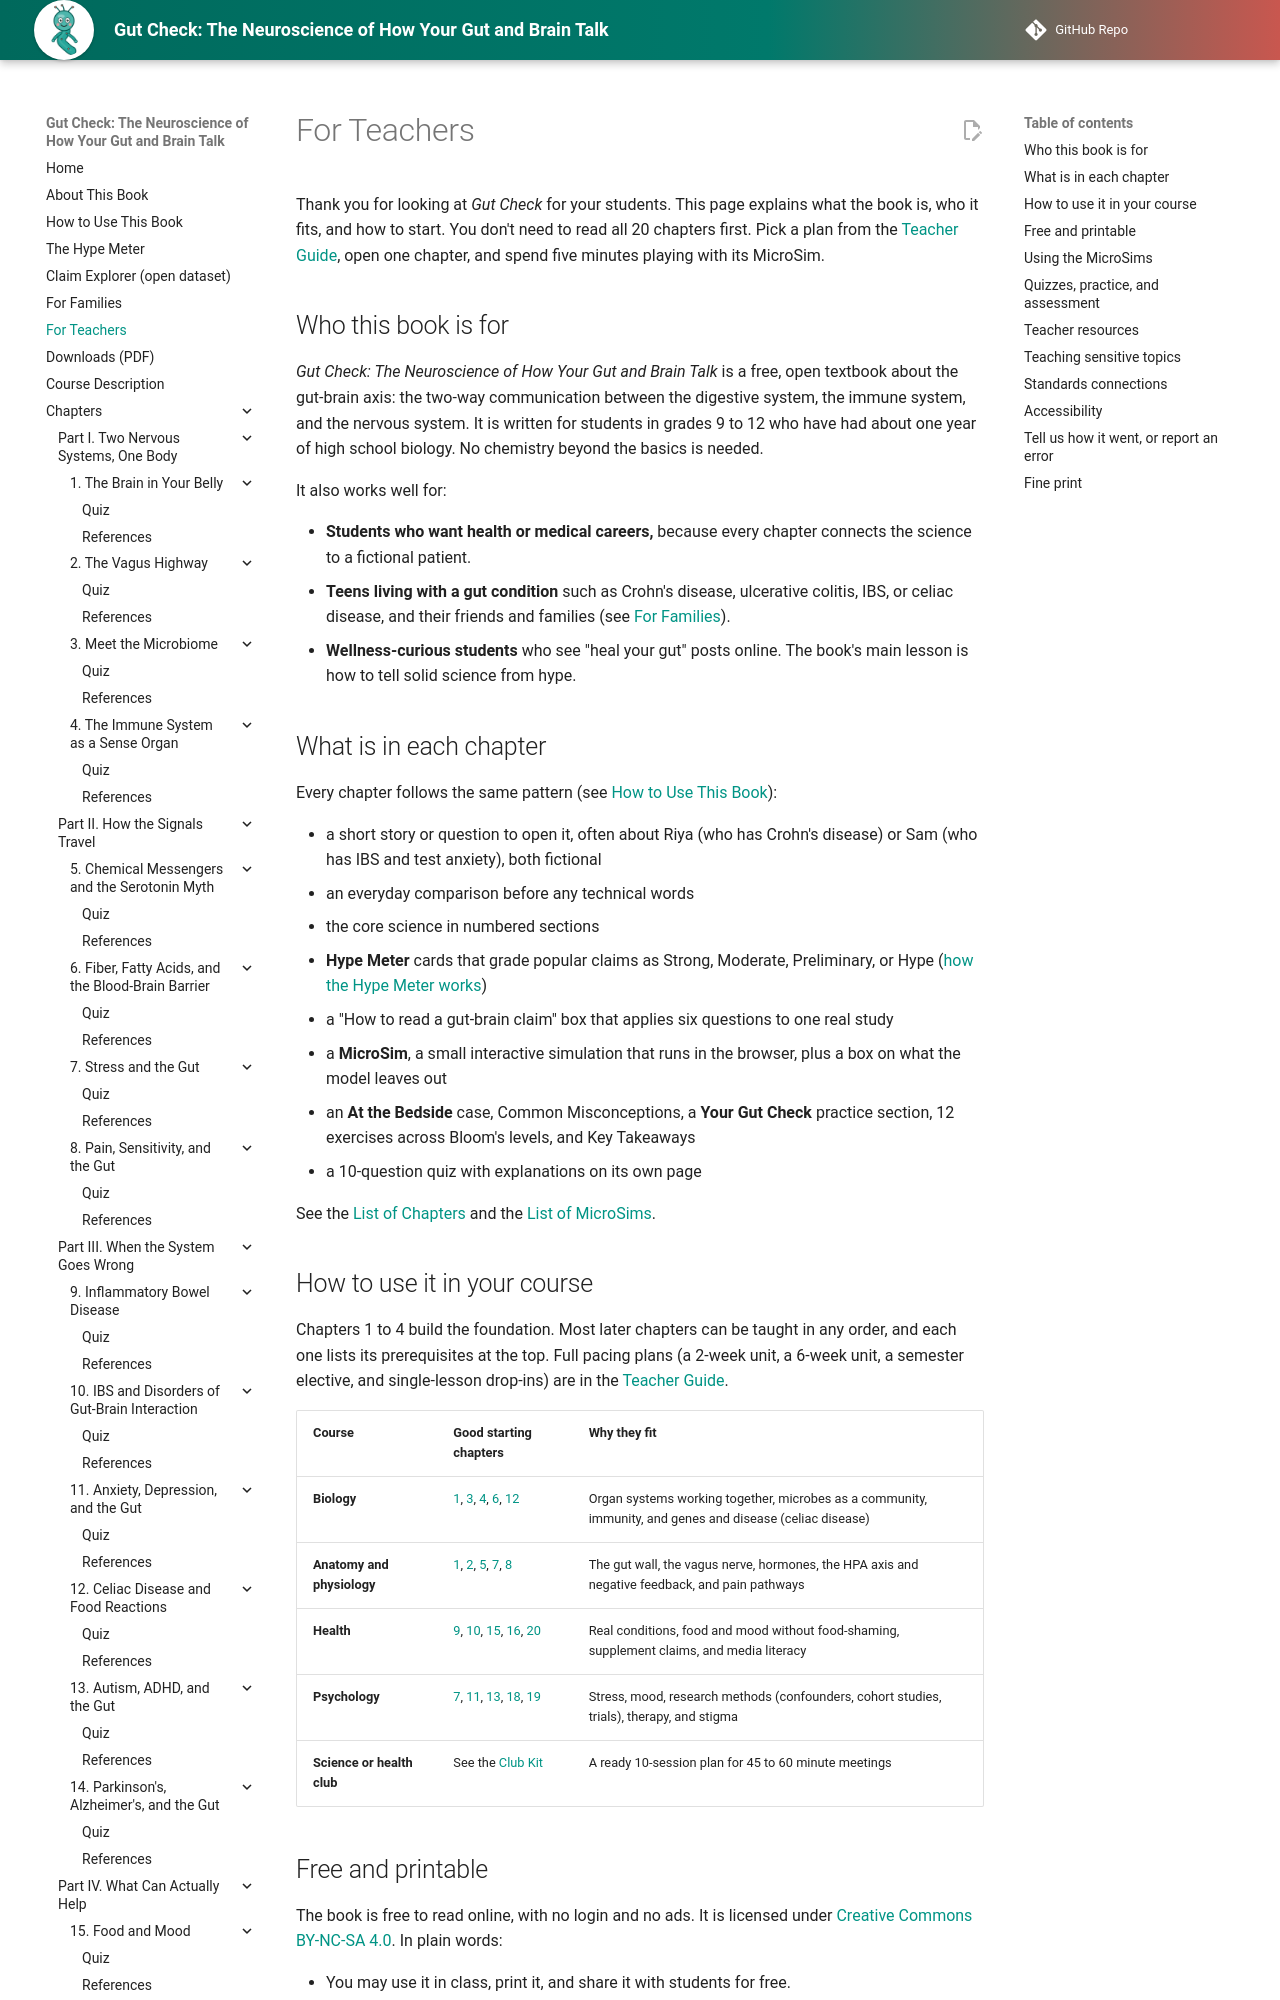

repository: aaryavvatts-lab/gut-brain-textbook · page: teachers/index.html · generator: mkdocs

---
title: For Teachers
description: How to use Gut Check in a biology, health, psychology, or anatomy course or a school club, with pacing links, MicroSim embedding, standards connections, and notes on teaching sensitive topics.
image: img/cover.png
---

# For Teachers

Thank you for looking at *Gut Check* for your students. This page explains what the book is, who it fits, and how to start. You don't need to read all 20 chapters first. Pick a plan from the [Teacher Guide](appendices/teacher-guide.md), open one chapter, and spend five minutes playing with its MicroSim.

## Who this book is for

*Gut Check: The Neuroscience of How Your Gut and Brain Talk* is a free, open textbook about the gut-brain axis: the two-way communication between the digestive system, the immune system, and the nervous system. It is written for students in grades 9 to 12 who have had about one year of high school biology. No chemistry beyond the basics is needed.

It also works well for:

- **Students who want health or medical careers,** because every chapter connects the science to a fictional patient.
- **Teens living with a gut condition** such as Crohn's disease, ulcerative colitis, IBS, or celiac disease, and their friends and families (see [For Families](for-families.md)).
- **Wellness-curious students** who see "heal your gut" posts online. The book's main lesson is how to tell solid science from hype.

## What is in each chapter

Every chapter follows the same pattern (see [How to Use This Book](how-to-use.md)):

- a short story or question to open it, often about Riya (who has Crohn's disease) or Sam (who has IBS and test anxiety), both fictional
- an everyday comparison before any technical words
- the core science in numbered sections
- **Hype Meter** cards that grade popular claims as Strong, Moderate, Preliminary, or Hype ([how the Hype Meter works](hype-meter.md))
- a "How to read a gut-brain claim" box that applies six questions to one real study
- a **MicroSim**, a small interactive simulation that runs in the browser, plus a box on what the model leaves out
- an **At the Bedside** case, Common Misconceptions, a **Your Gut Check** practice section, 12 exercises across Bloom's levels, and Key Takeaways
- a 10-question quiz with explanations on its own page

See the [List of Chapters](chapters/index.md) and the [List of MicroSims](sims/index.md).

## How to use it in your course

Chapters 1 to 4 build the foundation. Most later chapters can be taught in any order, and each one lists its prerequisites at the top. Full pacing plans (a 2-week unit, a 6-week unit, a semester elective, and single-lesson drop-ins) are in the [Teacher Guide](appendices/teacher-guide.md).

| Course | Good starting chapters | Why they fit |
|---|---|---|
| **Biology** | [1](chapters/01-brain-in-your-belly/index.md), [3](chapters/03-meet-the-microbiome/index.md), [4](chapters/04-immune-sense-organ/index.md), [6](chapters/06-fiber-fatty-acids-bbb/index.md), [12](chapters/12-celiac-and-food-reactions/index.md) | Organ systems working together, microbes as a community, immunity, and genes and disease (celiac disease) |
| **Anatomy and physiology** | [1](chapters/01-brain-in-your-belly/index.md), [2](chapters/02-vagus-highway/index.md), [5](chapters/05-serotonin-myth/index.md), [7](chapters/07-stress-and-the-gut/index.md), [8](chapters/08-pain-and-sensitivity/index.md) | The gut wall, the vagus nerve, hormones, the HPA axis and negative feedback, and pain pathways |
| **Health** | [9](chapters/09-inflammatory-bowel-disease/index.md), [10](chapters/10-ibs-and-dgbi/index.md), [15](chapters/15-food-and-mood/index.md), [16](chapters/16-probiotics-psychobiotics/index.md), [20](chapters/20-be-your-own-scientist/index.md) | Real conditions, food and mood without food-shaming, supplement claims, and media literacy |
| **Psychology** | [7](chapters/07-stress-and-the-gut/index.md), [11](chapters/11-anxiety-depression-gut/index.md), [13](chapters/13-autism-adhd-gut/index.md), [18](chapters/18-sleep-exercise-therapy/index.md), [19](chapters/19-culture-family-stigma/index.md) | Stress, mood, research methods (confounders, cohort studies, trials), therapy, and stigma |
| **Science or health club** | See the [Club Kit](club-kit.md) | A ready 10-session plan for 45 to 60 minute meetings |
